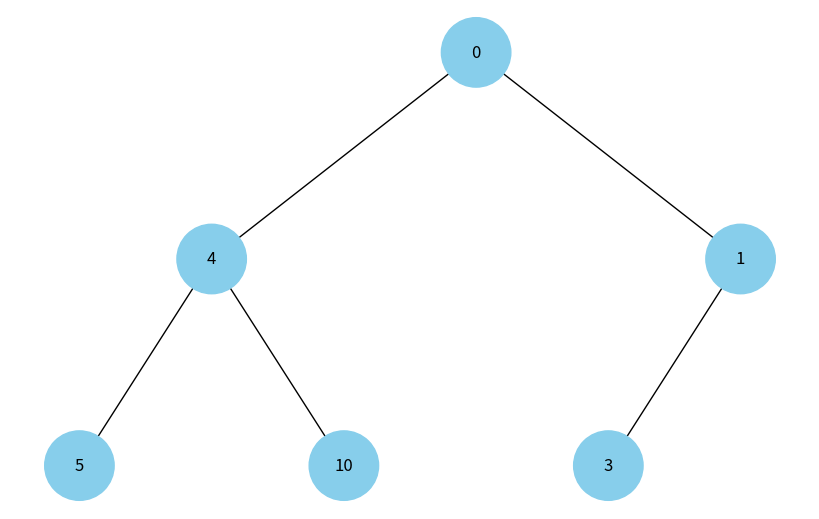
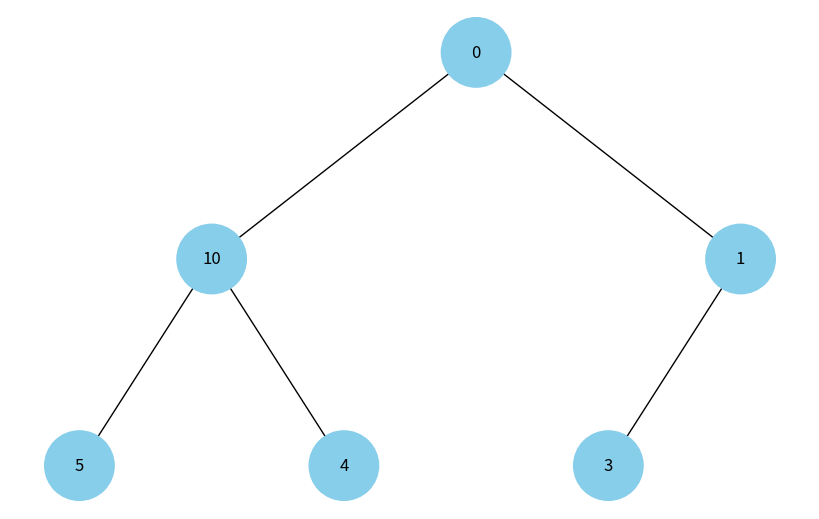
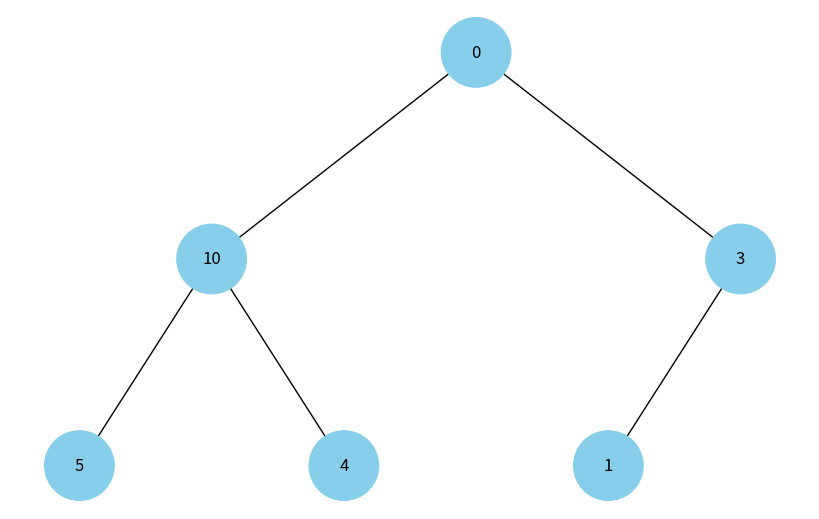
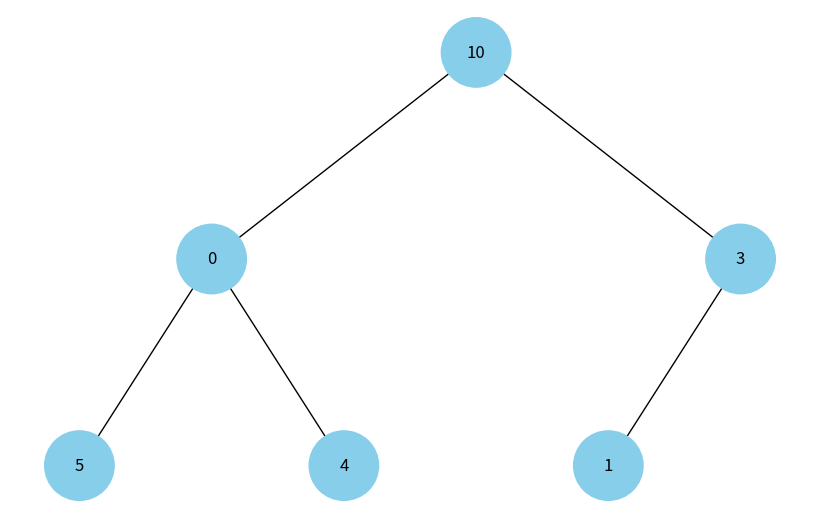
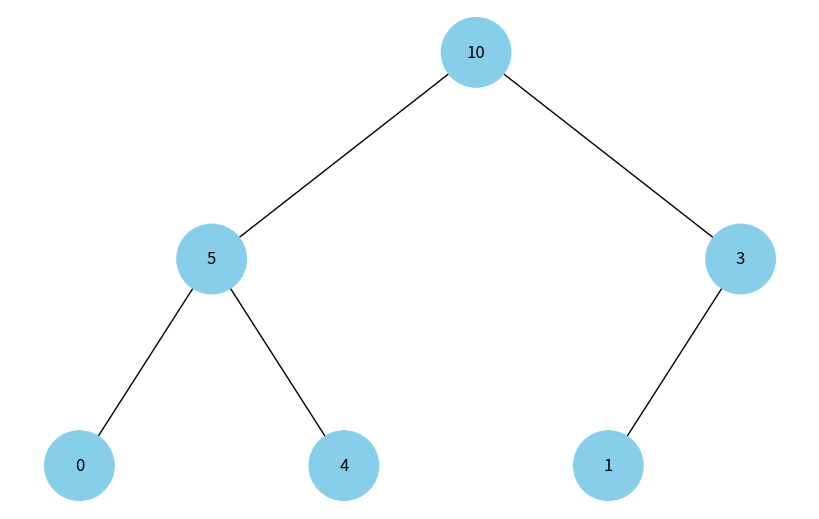

Source code (Python) for these figures, in order:
import uuid
import networkx as nx
import matplotlib.pyplot as plt
import math


class Node:
    def __init__(self, key, color="skyblue"):
        self.left = None
        self.right = None
        self.val = key
        self.color = color  # Додатковий аргумент для зберігання кольору вузла
        # Унікальний ідентифікатор для кожного вузла
        self.id = str(uuid.uuid4())


def add_edges(graph, node, pos, x=0, y=0, layer=1):
    if node is not None:
        # Використання id та збереження значення вузла
        graph.add_node(node.id, color=node.color, label=node.val)
        if node.left:
            graph.add_edge(node.id, node.left.id)
            l = x - 1 / 2 ** layer
            pos[node.left.id] = (l, y - 1)
            l = add_edges(graph, node.left, pos, x=l, y=y - 1, layer=layer + 1)
        if node.right:
            graph.add_edge(node.id, node.right.id)
            r = x + 1 / 2 ** layer
            pos[node.right.id] = (r, y - 1)
            r = add_edges(graph, node.right, pos, x=r,
                          y=y - 1, layer=layer + 1)
    return graph


def draw_tree(tree_root):
    tree = nx.DiGraph()
    pos = {tree_root.id: (0, 0)}
    tree = add_edges(tree, tree_root, pos)

    colors = [node[1]['color'] for node in tree.nodes(data=True)]
    labels = {node[0]: node[1]['label'] for node in tree.nodes(
        data=True)}  # Використовуйте значення вузла для міток

    plt.figure(figsize=(8, 5))
    nx.draw(tree, pos=pos, labels=labels, arrows=False,
            node_size=2500, node_color=colors)
    plt.show()


def basic_bypass(node):
    current = node
    if current is None:
        return current

    if current.left is None:
        return current

    if current.right is None:
        return current

    if current.left.val > current.right.val:
        if (current.left.val > current.val):
            temp = current.val
            temp_left = current.left.val
            current.left.val = temp
            current.val = temp_left
        return current

    else:
        if (current.right.val > current.val):
            temp = current.val
            temp_right = current.right.val
            current.right.val = temp
            current.val = temp_right
        return current


def left_bypass(node):
    current = node

    if current.left.left.val > current.left.val:
        if current.left.left.val > current.left.right.val:
            temp = current.left.val
            temp_left = current.left.left.val
            current.left.left.val = temp
            current.left.val = temp_left
        else:
            temp = current.left.val
            temp_right = current.left.right.val
            current.left.right.val = temp
            current.left.val = temp_right
        return current

    else:
        if (current.left.right.val > current.left.val):
            temp = current.left.val
            temp_right = current.left.right.val
            current.left.right.val = temp
            current.left.val = temp_right
        return current


def right_bypass(node):
    current = node
    if current.right.right is None:
        if current.right.left.val > current.right.val:
            temp = current.right.left.val
            temp_left = current.right.val
            current.right.val = temp
            current.right.left.val = temp_left
        return current

    if current.right.left.val > current.right.right.val:
        if current.right.left.val > current.right.right.val:
            temp = current.right.val
            temp_left = current.right.left.val
            current.right.val = temp_left
            current.right.left.val = temp
        return current

    else:
        if current.right.right.val > current.right.val:
            temp = current.right.val
            temp_right = current.right.right.val
            current.right.right.val = temp
            current.right.val = temp_right
        return current


# Створення дерева
root = Node(0)
root.left = Node(4)
root.left.left = Node(5)
root.left.right = Node(10)
root.right = Node(1)
root.right.left = Node(3)
# Відображення дерева
draw_tree(root)

# Проходи винонуються знизу до верху
# На вершині пераміди вузел зі значенням Макс=10
# Проходи будуть навідь зайвими, але це зроблено навмисно
# для розуміння побудови бінарних дерев
root = left_bypass(root)
draw_tree(root)

root = right_bypass(root)
draw_tree(root)

root = basic_bypass(root)
draw_tree(root)

root = left_bypass(root)
draw_tree(root)

root = right_bypass(root)
draw_tree(root)

root = basic_bypass(root)
draw_tree(root)
